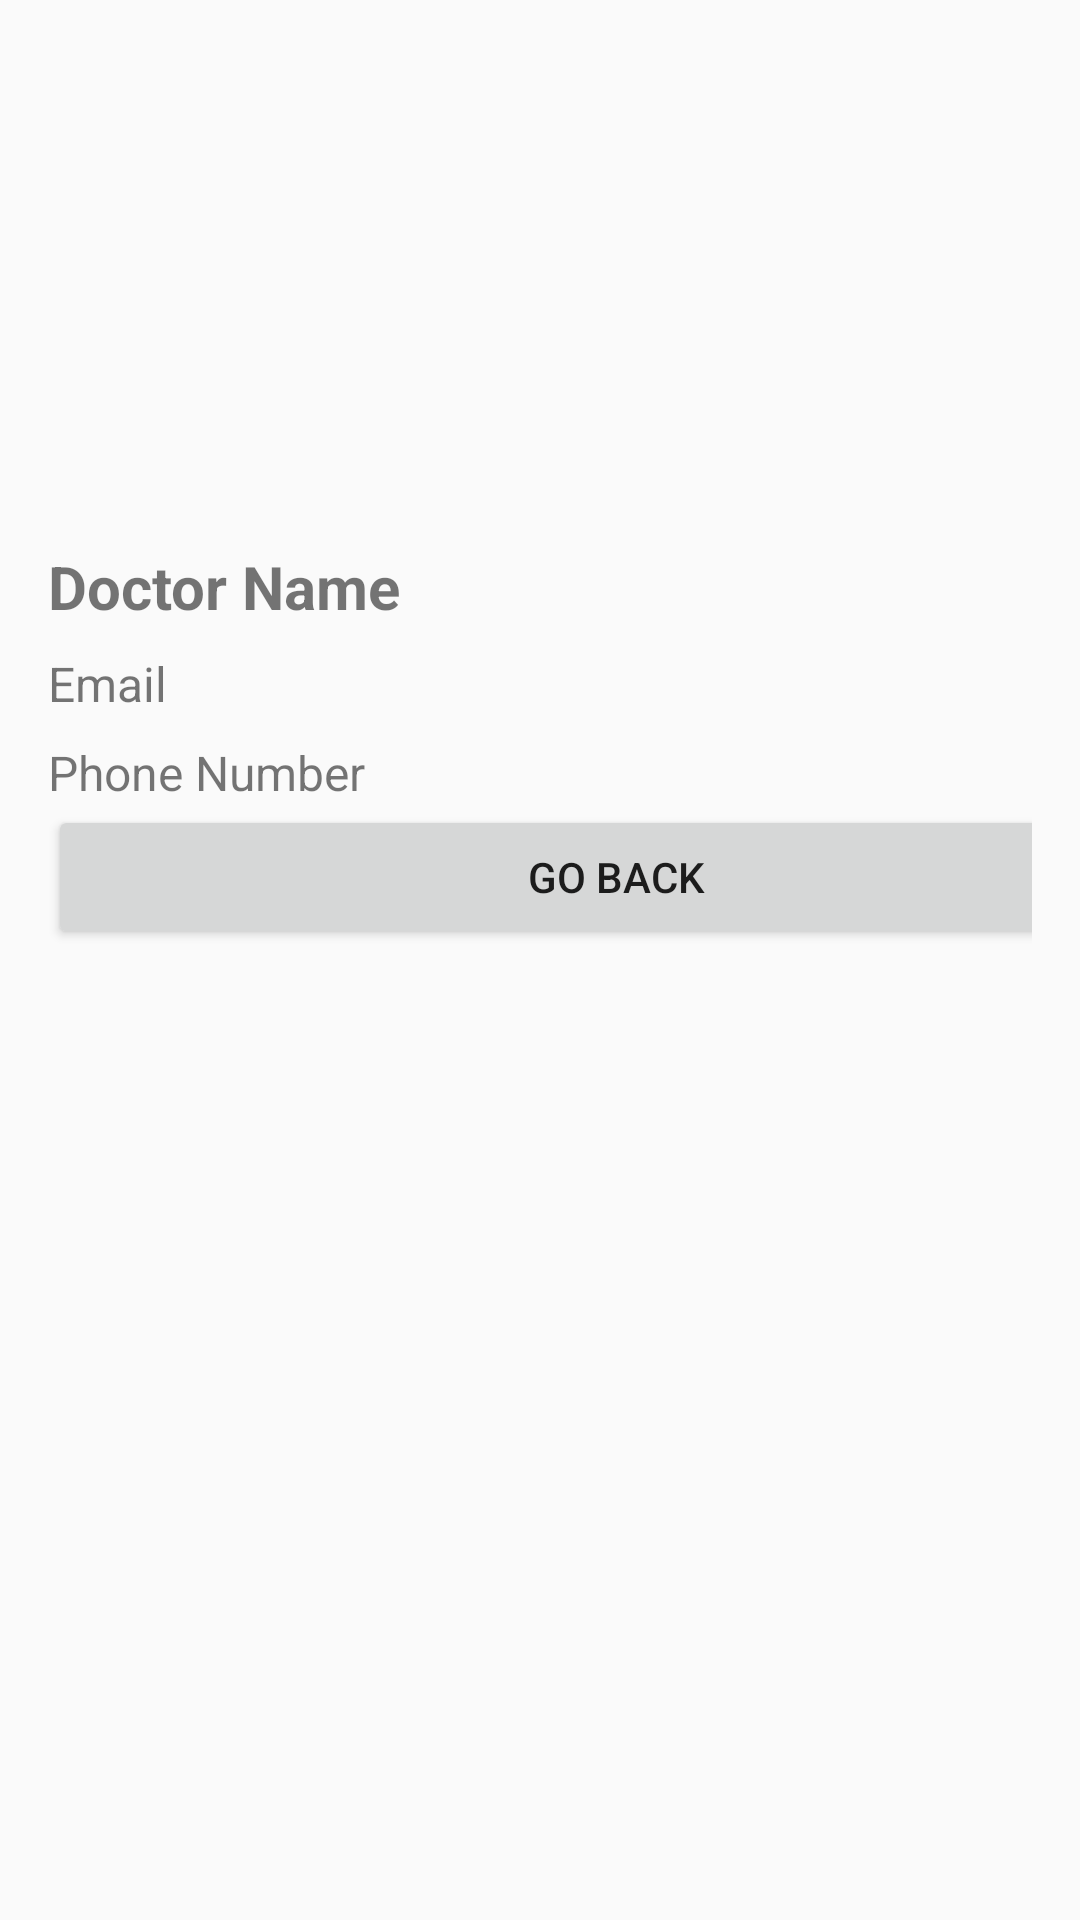

Reconstruct the res/layout file that produces this screen, plus the resources it refers to.
<!-- AndroidManifest.xml: application theme Theme.MyFirstApp -->
<!-- res/layout/activity_doctor_detail.xml -->
<?xml version="1.0" encoding="utf-8"?>
<LinearLayout
    xmlns:android="http://schemas.android.com/apk/res/android"
    xmlns:app="http://schemas.android.com/apk/res-auto"
    android:layout_width="match_parent"
    android:layout_height="match_parent"
    android:orientation="vertical"
    android:padding="16dp">

    <ImageView
        android:id="@+id/imageView17"
        android:layout_width="411dp"
        android:layout_height="wrap_content"
        app:srcCompat="@drawable/top_signup" />

    <ImageView
        android:id="@+id/doctorImage"
        android:layout_width="150dp"
        android:layout_height="150dp"
        android:layout_gravity="center"
        android:scaleType="centerCrop"
        android:src="@drawable/profile_pic"/>

    <TextView
        android:id="@+id/doctorName"
        android:layout_width="wrap_content"
        android:layout_height="wrap_content"
        android:layout_marginTop="16dp"
        android:textSize="20sp"
        android:textStyle="bold"
        android:text="Doctor Name"/>

    <TextView
        android:id="@+id/doctorEmail"
        android:layout_width="wrap_content"
        android:layout_height="wrap_content"
        android:layout_marginTop="8dp"
        android:textSize="16sp"
        android:text="Email"/>

    <TextView
        android:id="@+id/doctorPhone"
        android:layout_width="wrap_content"
        android:layout_height="wrap_content"
        android:layout_marginTop="8dp"
        android:textSize="16sp"
        android:text="Phone Number"/>

    <Button
        android:id="@+id/buttonGoBack"
        android:layout_width="379dp"
        android:layout_height="wrap_content"
        android:text="GO BACK" />

</LinearLayout>
<!-- resources referenced by this layout -->
<resources>
  <style name="Theme.MyFirstApp" parent="Theme.AppCompat.Light.NoActionBar">
          
          <item name="colorPrimary">@color/purple_500</item>
          <item name="colorPrimaryVariant">@color/purple_700</item>
          <item name="colorOnPrimary">@color/white</item>
          
          <item name="colorSecondary">@color/teal_200</item>
          <item name="colorSecondaryVariant">@color/teal_700</item>
          <item name="colorOnSecondary">@color/black</item>
          
          <item name="android:statusBarColor">?attr/colorPrimaryVariant</item>
          
      </style>
  <color name="purple_500">#FF6200EE</color>
  <color name="purple_700">#FF3700B3</color>
  <color name="white">#FFFFFF</color>
  <color name="teal_200">#FF03DAC5</color>
  <color name="teal_700">#FF018786</color>
  <color name="black">#FF000000</color>
</resources>
